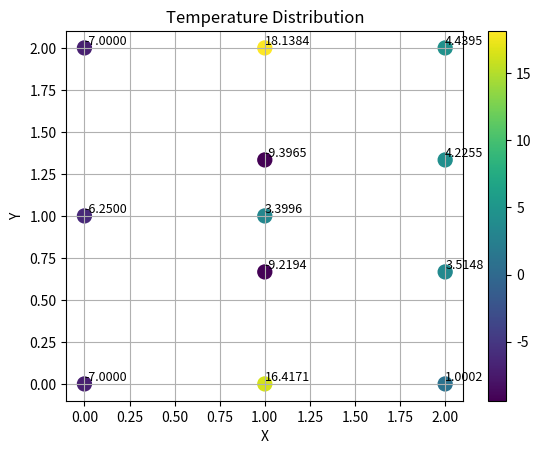

Here is the Python script that generated this plot:
import numpy as np
import scipy.sparse as sp
import scipy.sparse.linalg as spla
import matplotlib.pyplot as plt


def N(xi, eta):
    N1 = 0.25 * (1 - xi) * (1 - eta)
    N2 = 0.25 * (1 + xi) * (1 - eta)
    N3 = 0.25 * (1 + xi) * (1 + eta)
    N4 = 0.25 * (1 - xi) * (1 + eta)
    return np.array([N1, N2, N3, N4])

def N_1d(xi):
    N1 = 0.5 * (1 - xi)
    N2 = 0.5 * (1 + xi)
    return np.array([N1, N2])

def dN_dxi(xi, eta):
    dN_dxi = 0.25*np.array([-(1-eta), (1-eta), (1+eta), -(1+eta)])
    dN_deta = 0.25*np.array([-(1-xi), -(1+xi), (1+xi), (1-xi)])
    return np.vstack((dN_dxi, dN_deta))

def gauss_quadrature2D(func, coords, order=2):
    if order == 2:
        points = np.array([-1/np.sqrt(3), 1/np.sqrt(3)])
        weights = np.array([1, 1])
    else:
        raise ValueError("Unsupported order for Gauss quadrature")
    integral = 0.0
    for i in range(len(points)):
        for j in range(len(points)):
            xi = points[i]
            eta = points[j]
            weight = weights[i] * weights[j]
            integral += weight * func(xi, eta, coords)
    return integral

def elem_jacobian(xi, eta, coords):
    dNdxi = dN_dxi(xi, eta)[0, :]
    dNdeta = dN_dxi(xi, eta)[1, :]
    J = np.zeros((2, 2))
    J[0, 0] = dNdxi @ coords[:, 0]
    J[0, 1] = dNdxi @ coords[:, 1]
    J[1, 0] = dNdeta @ coords[:, 0]
    J[1, 1] = dNdeta @ coords[:, 1]
    detJ = np.linalg.det(J)
    invJ = np.linalg.inv(J)
    return J, detJ, invJ

def integrandK(xi, eta, coords):
    J, detJ, invJ = elem_jacobian(xi, eta, coords)
    B=   dN_dxi(xi, eta).T@invJ
    return B@ B.T * detJ

def assemble_stiffness_matrix(nodes, elements):
    num_nodes = nodes.shape[0]
    K = np.zeros((num_nodes, num_nodes))
    F = np.zeros((num_nodes,1)) # for now, F = 0
    for elem in elements:
        coords = nodes[elem]
        K[elem[:, None], elem] += gauss_quadrature2D(integrandK, coords)
    return K, F
def compute_lagrange_basis_matrix(points, nodes):
    N = np.zeros((len(points), len(nodes)))
    for i, point in enumerate(points):
        closest_indices = get_closest_nodes(point, nodes)
        a = np.linalg.norm(-point + nodes[closest_indices[1]]) / np.linalg.norm(nodes[closest_indices[0]] - nodes[closest_indices[1]])
        b = np.linalg.norm(point - nodes[closest_indices[0]]) / np.linalg.norm(nodes[closest_indices[0]] - nodes[closest_indices[1]])
        N[i, closest_indices[0]] = a
        N[i, closest_indices[1]] = b
    return N

def get_sampling_points(nodes, npts=2):
    # generate sampling points on gauss points along the edges of the elements
    # hard coded for 2D elements along the y edge at x = 1
    sp = np.zeros((npts*(len(nodes)-1), 2),)
    cur = 0
    if npts==2:
        for i in range(len(nodes)-1):
            for xi in [-1/np.sqrt(3), 1/np.sqrt(3)]:
                sp[cur, 0] = 1
                sp[cur, 1] = N_1d(xi) @ nodes[i:i+2, 1]
                cur +=1
    if npts==1:
        for i in range(len(nodes)-1):
            sp[cur, 0] = 1
            sp[cur, 1] = N_1d(0) @ nodes[i:i+2, 1]
            cur +=1
    return sp

def compute_shepard_basis_matrix(points, nodes):
    # TODO: if points coincide with nodes-> singularity
    N = np.zeros((len(points), len(nodes)))
    for i, point in enumerate(points):
        denom = 0
        wt = np.zeros(len(nodes))
        coinciding = False
        for j in range(len(nodes)):
            if np.linalg.norm(point - nodes[j]) == 0:
                coinciding = True
                ci = j
                break
            wt[j] = 1/np.linalg.norm(point - nodes[j])**2
            denom += wt[j]
            N[i, j] = wt[j]
        if coinciding:
            N[i, :] = 0
            N[i, ci] = 1
        else:
            N[i,:] /= denom
    return N

def get_closest_nodes(point, nodes):
    # get 2 closest nodes
    distances = np.linalg.norm(nodes - point, axis=1)
    closest_indices = np.argsort(distances)[:2]
    return  closest_indices


if __name__ == "__main__":

    ##############################################################################################################
    # mesh and assemble stiffness matrix for two domains
    # 1 corresponds to domain on left, 2 corresponds to domain on right
    # kappa = 1 for now
    ##############################################################################################################
    nodes1 = np.array([[0,0],
                      [1,0],
                      [0,1],
                      [1,1],
                      [0,2],
                      [1,2]])
    elements1 = np.array([[0,1,3,2],
                         [2,3,5,4]])

    nodes2 = np.array([[1,0],
                      [2,0],
                      [1,2/3],
                      [2,2/3],
                      [1,4/3],
                      [2,4/3],
                       [1,2],
                       [2,2]])
    elements2 = np.array([[0,1,3,2],
                          [2,3,5,4],
                          [4,5,7,6]])

    K1, F1 = assemble_stiffness_matrix(nodes1, elements1)
    K2, F2 = assemble_stiffness_matrix(nodes2, elements2)

    # Neumann boundary conditions:
    F1[[0,2]] += -1/2
    F1[[2,4]] += -1/2

    F2[[1,3]] += 1/3
    F2[[3,5]] += 1/3
    F2[[5,7]] += 1/3

    # penalty method -> bottom right node of mesh 2 has temp = 0
    b = 1e4
    K2[1,1] += b
    F2[1] += b

    # u2 = spla.spsolve(sp.csr_matrix(K2), F2)
    # plt.figure()
    # sc =plt.scatter(nodes2[:,0], nodes2[:,1], c=u2, cmap='viridis', s=100)
    # plt.colorbar(sc)
    # plt.title('Temperature Distribution')
    # plt.xlabel('X')
    # plt.ylabel('Y')
    # plt.grid()
    # plt.show()

    # hard coded the boundary and internal nodes for the example
    interface_nodes1 = [1, 3, 5]
    interface_nodes2 = [0, 2, 4, 6]
    internal_nodes1 = [0, 2, 4]
    internal_nodes2 = [1, 3, 5, 7]
    # interface nodes combined from both meshes
    interface_nodes = np.array([[1,0], [1,2/3], [1,1], [1,4/3], [1,2]])

    ##############################################################################################################
    # Generate N and Psi matrices for both domains
    ##############################################################################################################

    sampling_points1 = get_sampling_points(nodes1[interface_nodes1, :], npts=1)
    N1 = compute_lagrange_basis_matrix(sampling_points1, nodes1[interface_nodes1, :])
    psi1 = compute_shepard_basis_matrix(sampling_points1, interface_nodes)
    # N1_plus = np.linalg.inv(N1.T @ N1) @ N1.T
    N1_plus = N1.T@np.linalg.inv(N1 @ N1.T)
    R1 = N1_plus @ psi1

    sampling_points2 = get_sampling_points(nodes2[interface_nodes2, :], npts=1)
    N2 = compute_lagrange_basis_matrix(sampling_points2, nodes2[interface_nodes2, :])
    psi2 = compute_shepard_basis_matrix(sampling_points2, interface_nodes)
    # N2_plus = np.linalg.inv(N2.T @ N2) @ N2.T
    N2_plus =   N2.T @ np.linalg.inv(N2 @ N2.T)
    R2  = N2_plus @ psi2

    #############################################################################################################
    # Assemble the modified stiffness matrices and force vectors for both domains
    #############################################################################################################
    K_mod1 = np.zeros((len(internal_nodes1)+ len(interface_nodes), len(internal_nodes1)+ len(interface_nodes)))
    K_mod2 = np.zeros((len(internal_nodes2)+ len(interface_nodes), len(internal_nodes2)+ len(interface_nodes)))
    f_mod1 = np.zeros((len(internal_nodes1)+ len(interface_nodes), 1))
    f_mod2 = np.zeros((len(internal_nodes2)+ len(interface_nodes), 1))

    li1 = len(internal_nodes1)
    #reorder -> internal nodes first, then boundary nodes
    K_mod1[:li1, :li1] = K1[internal_nodes1,:][:, internal_nodes1]
    K_mod1[:li1, li1:] = K1[internal_nodes1,:][:, interface_nodes1] @ R1
    K_mod1[li1:, :li1] = R1.T @ K1[interface_nodes1, :][:, internal_nodes1]
    K_mod1[li1:, li1:] = R1.T @ K1[interface_nodes1, :][:, interface_nodes1] @ R1
    f_mod1[:li1, 0] = F1[internal_nodes1, 0]
    f_mod1[li1:, 0] = R1.T @ F1[interface_nodes1, 0]


    li2 = len(internal_nodes2)
    #reorder -> internal nodes first, then boundary nodes
    K_mod2[:li2, :li2] = K2[internal_nodes2,:][:, internal_nodes2]
    K_mod2[:li2, li2:] = K2[internal_nodes2,:][:, interface_nodes2] @ R2
    K_mod2[li2:, :li2] = R2.T @ K2[interface_nodes2, :][:, internal_nodes2]
    K_mod2[li2:, li2:] = R2.T @ K2[interface_nodes2, :][:, interface_nodes2] @ R2
    f_mod2[:li2, 0] = F2[internal_nodes2, 0]
    f_mod2[li2:, 0] = R2.T @ F2[interface_nodes2, 0]


    #########################################################################################################################
    # Assemble the final global stiffness matrix and force vector
    #########################################################################################################################
    length = len(internal_nodes1)+ len(interface_nodes) + len(internal_nodes2)
    K_fin = np.zeros((length, length))
    F_fin = np.zeros((length,1))

    # ordering in the final matrix:
    # internal nodes of domain 1 (left edge)-> interface nodes () -> internal nodes of domain 2 (right edge)

    K1_mapping = [0,1,2,3,4,5,6,7]
    K2_mapping = [8,9,10,11,3,4,5,6,7]

    K_fin[np.ix_(K1_mapping, K1_mapping)] +=  K_mod1
    K_fin[np.ix_(K2_mapping, K2_mapping)] +=  K_mod2

    F_fin[K1_mapping,] += f_mod1
    F_fin[K2_mapping,] += f_mod2

    u_fin = spla.spsolve(sp.csr_matrix(K_fin), F_fin)

    ###########################################################################################################################
    # Plotting the results
    ###########################################################################################################################

    nodes_all = np.array([[0,0],
                          [0,1],
                          [0,2],
                          [1,0],
                          [1,2/3],
                          [1,1],
                          [1,4/3],
                          [1,2],
                          [2,0],
                          [2,2/3],
                          [2,4/3],
                          [2,2]])
    plt.figure(dpi=1000)
    sc =plt.scatter(nodes_all[:,0], nodes_all[:,1], c=u_fin, cmap='viridis', s=100)
    plt.colorbar(sc)
    plt.title('Temperature Distribution')
    plt.xlabel('X')
    plt.ylabel('Y')
    plt.grid()
    for i in range(len(nodes_all)):
        plt.text(nodes_all[i, 0], nodes_all[i, 1], f'{u_fin[i]:.4f}', fontsize=9, ha='left', va='bottom')

    plt.show()






